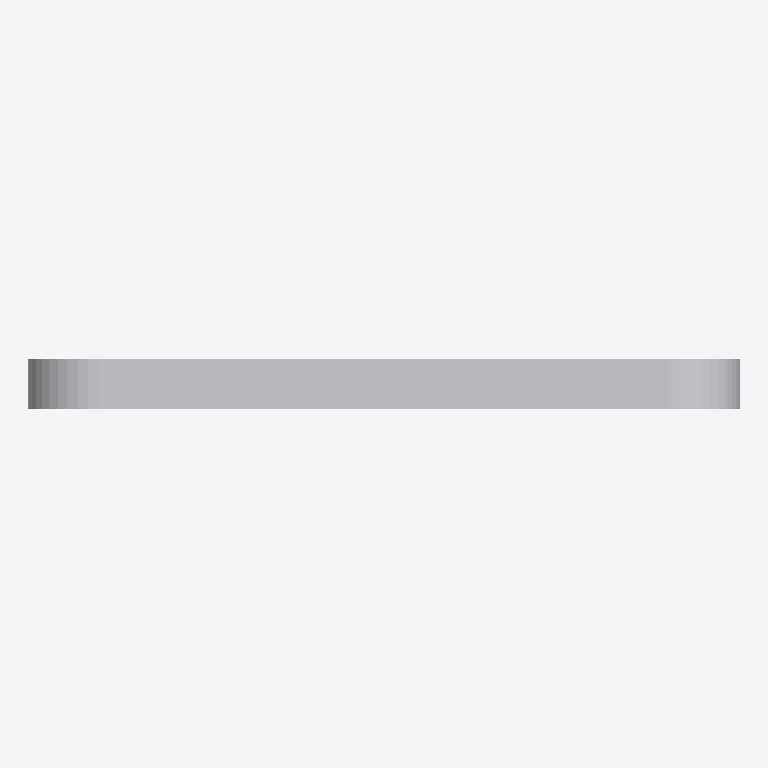
Plan cut of the same IFC building model at storey 'Ebene 0' (level 0.00 m, cut at 1.40 m), seen from above with north up, elements coloured by IFC class: 1 other element (light grey). No cut surface shows.
Extent 1.4 m × 0.1 m × 1.0 m (x, y, z). Storeys (1): Ebene 0 at 0.00 m. Elements (1): 1 IfcBuildingElementProxy.

HEADER;
FILE_DESCRIPTION(('ViewDefinition [CoordinationView_V2.0]','ExchangeRequirement []'),'2;1');
FILE_NAME('','2024-05-07T10:30:07',(''),(''),'ODA IFC SDK 22.6','22.1.1.516 - Exporter 22.1.1.516 - Default UI','');
FILE_SCHEMA(('IFC4'));
ENDSEC;
DATA;
#93=IFCPROJECT('3JkdSrIPPFBg8WI9Yiw3Uw',#20,'',$,$,'','',(#86),#83);
#105=IFCSITE('3JkdSrIPPFBg8WI9Yiw3Uu',#20,'Default',$,$,#104,$,$,.ELEMENT.,(42,24,53,508911),(-71,-15,-29,-58837),0.0,$,$);
#95=IFCBUILDING('3JkdSrIPPFBg8WI9Yiw3Ux',#20,'',$,$,#16,$,'',.ELEMENT.,$,$,#94);
#98=IFCBUILDINGSTOREY('3JkdSrIPPFBg8WI9XJ5yzH',#20,'Ebene 0',$,'Ebene:Ebene 1',#97,$,'Ebene 0',.ELEMENT.,0.0);
#545=IFCBUILDINGELEMENTPROXY('2WrqCZzWTCDhHQURez5BHz',#20,'DB_Bildmarke_einseitig_LED_1400mm:DB_Bildmarke_einseitig_LED_1400mm:1978620',$,'DB_Bildmarke_einseitig_LED_1400mm:DB_Bildmarke_einseitig_LED_1400mm',#544,#540,'1978620',.NOTDEFINED.);
ENDSEC;
